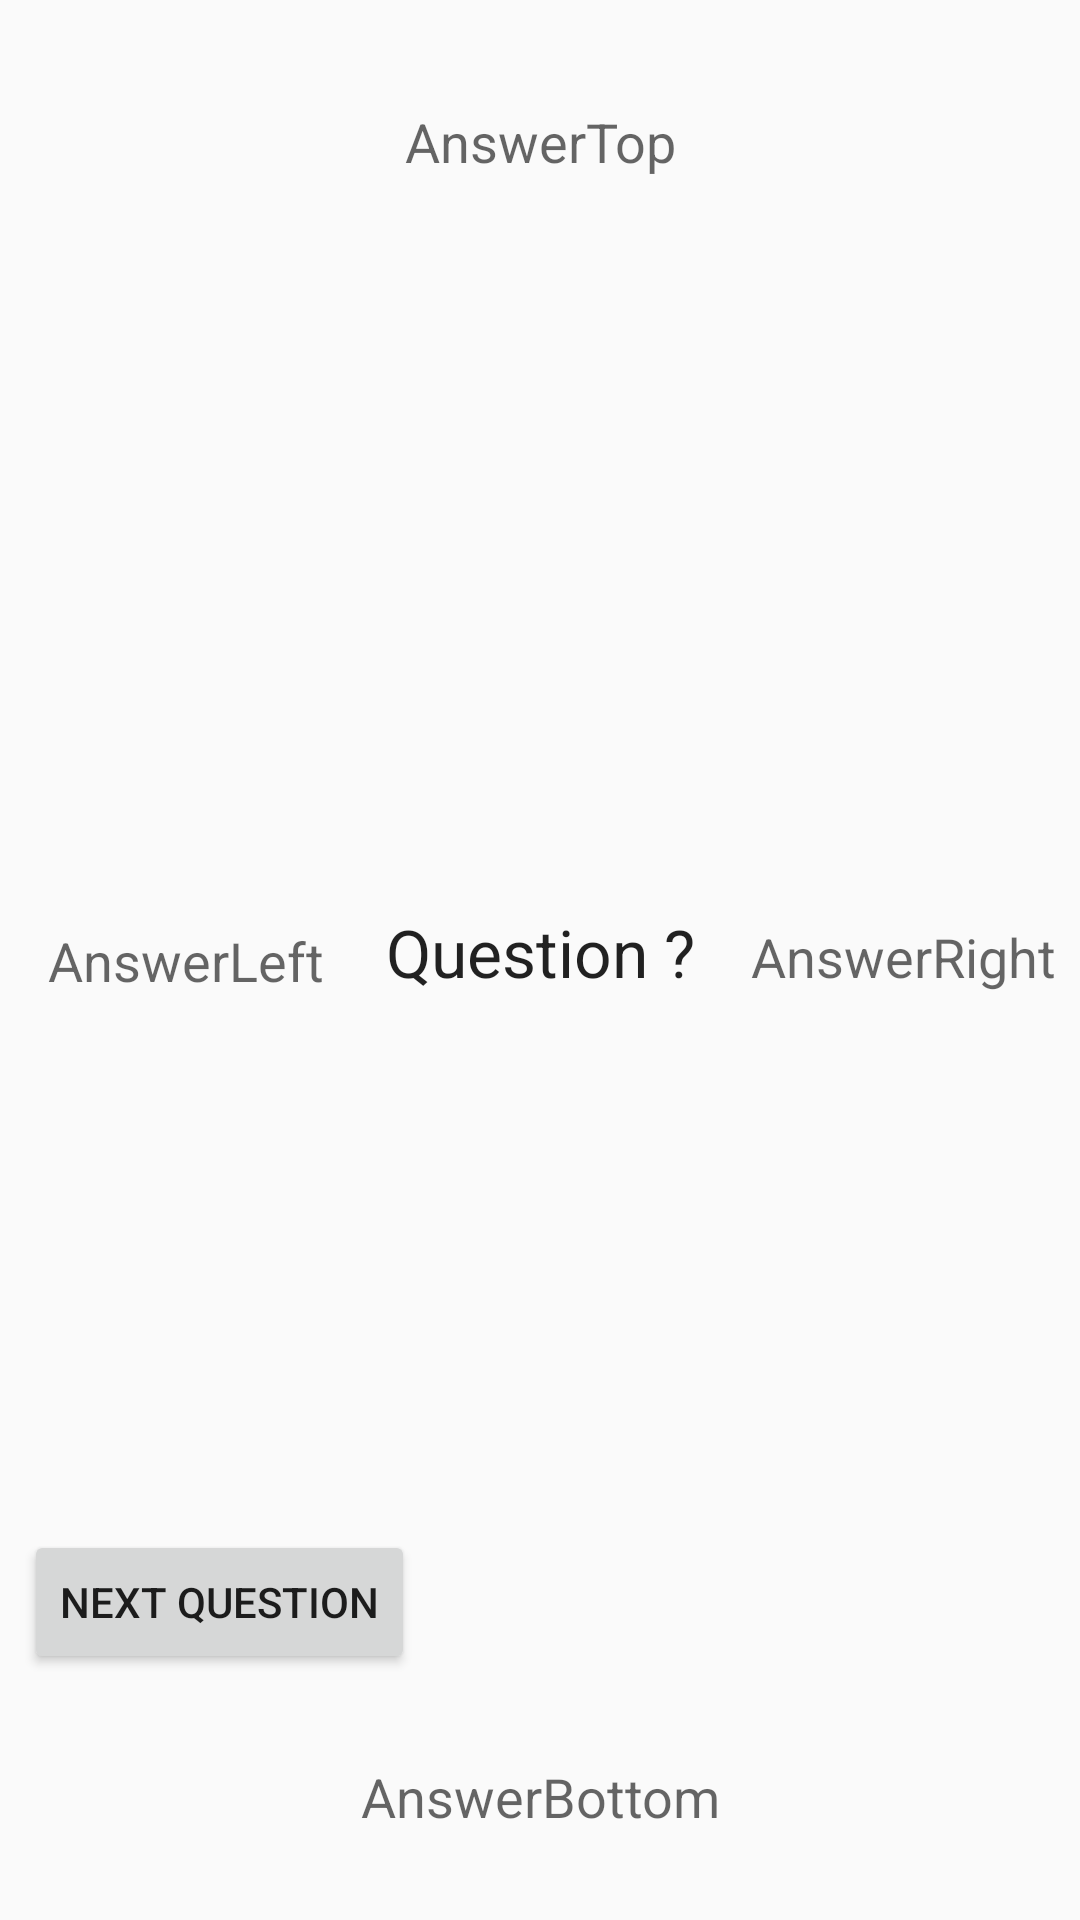

Reconstruct the res/layout file that produces this screen, plus the resources it refers to.
<!-- AndroidManifest.xml: application theme Theme.AppCompat.Light -->
<!-- res/layout/activity_main.xml -->
<?xml version="1.0" encoding="utf-8"?>
<android.support.constraint.ConstraintLayout xmlns:android="http://schemas.android.com/apk/res/android"
    xmlns:app="http://schemas.android.com/apk/res-auto"
    xmlns:tools="http://schemas.android.com/tools"
    android:layout_width="match_parent"
    android:layout_height="match_parent"
    tools:context="com.example.example.mathgame.MainActivity"
    tools:layout_editor_absoluteY="81dp"
    tools:layout_editor_absoluteX="0dp">

    <TextView
        android:id="@+id/textViewCenter"
        android:layout_width="wrap_content"
        android:layout_height="wrap_content"
        android:text="Question ?"
        android:textAppearance="@android:style/TextAppearance.Material.Large"
        android:layout_marginBottom="8dp"
        app:layout_constraintBottom_toTopOf="@+id/textViewBottom"
        android:layout_marginTop="8dp"
        app:layout_constraintTop_toBottomOf="@+id/textViewTop"
        app:layout_constraintVertical_bias="0.488"
        app:layout_constraintRight_toRightOf="parent"
        app:layout_constraintLeft_toLeftOf="parent" />

    <TextView
        android:id="@+id/textViewBottom"
        android:layout_width="wrap_content"
        android:layout_height="wrap_content"
        android:text="AnswerBottom"
        android:textAppearance="@android:style/TextAppearance.Material.Medium"
        app:layout_constraintRight_toRightOf="parent"
        app:layout_constraintLeft_toLeftOf="parent"
        app:layout_constraintBottom_toBottomOf="parent"
        app:layout_constraintHorizontal_bias="0.501"
        android:layout_marginBottom="29dp" />

    <TextView
        android:id="@+id/textViewTop"
        android:layout_width="wrap_content"
        android:layout_height="wrap_content"
        android:text="AnswerTop"
        android:textAppearance="@android:style/TextAppearance.Material.Medium"
        app:layout_constraintRight_toRightOf="parent"
        app:layout_constraintLeft_toLeftOf="parent"
        app:layout_constraintTop_toTopOf="parent"
        android:layout_marginTop="35dp"
        app:layout_constraintHorizontal_bias="0.501" />

    <TextView
        android:id="@+id/textViewRight"
        android:layout_width="wrap_content"
        android:layout_height="wrap_content"
        android:text="AnswerRight"
        android:textAppearance="@android:style/TextAppearance.Material.Medium"
        android:layout_marginRight="6dp"
        app:layout_constraintRight_toRightOf="parent"
        android:layout_marginEnd="8dp"
        app:layout_constraintBottom_toBottomOf="parent"
        app:layout_constraintTop_toTopOf="parent"
        app:layout_constraintVertical_bias="0.498" />

    <TextView
        android:id="@+id/textViewLeft"
        android:layout_width="wrap_content"
        android:layout_height="wrap_content"
        android:layout_marginBottom="8dp"
        android:layout_marginLeft="8dp"
        android:layout_marginStart="16dp"
        android:text="AnswerLeft"
        android:textAppearance="@android:style/TextAppearance.Material.Medium"
        app:layout_constraintBottom_toBottomOf="parent"
        app:layout_constraintLeft_toLeftOf="parent"
        app:layout_constraintTop_toTopOf="parent"
        app:layout_constraintVertical_bias="0.507" />

    <Button
        android:id="@+id/btnNextQuestion"
        android:layout_width="wrap_content"
        android:layout_height="wrap_content"
        android:text="Next Question"
        app:layout_constraintBottom_toBottomOf="parent"
        android:layout_marginBottom="82dp"
        android:layout_marginLeft="8dp"
        app:layout_constraintLeft_toLeftOf="parent" />

</android.support.constraint.ConstraintLayout>
<!-- resources referenced by this layout -->
<resources>

</resources>
